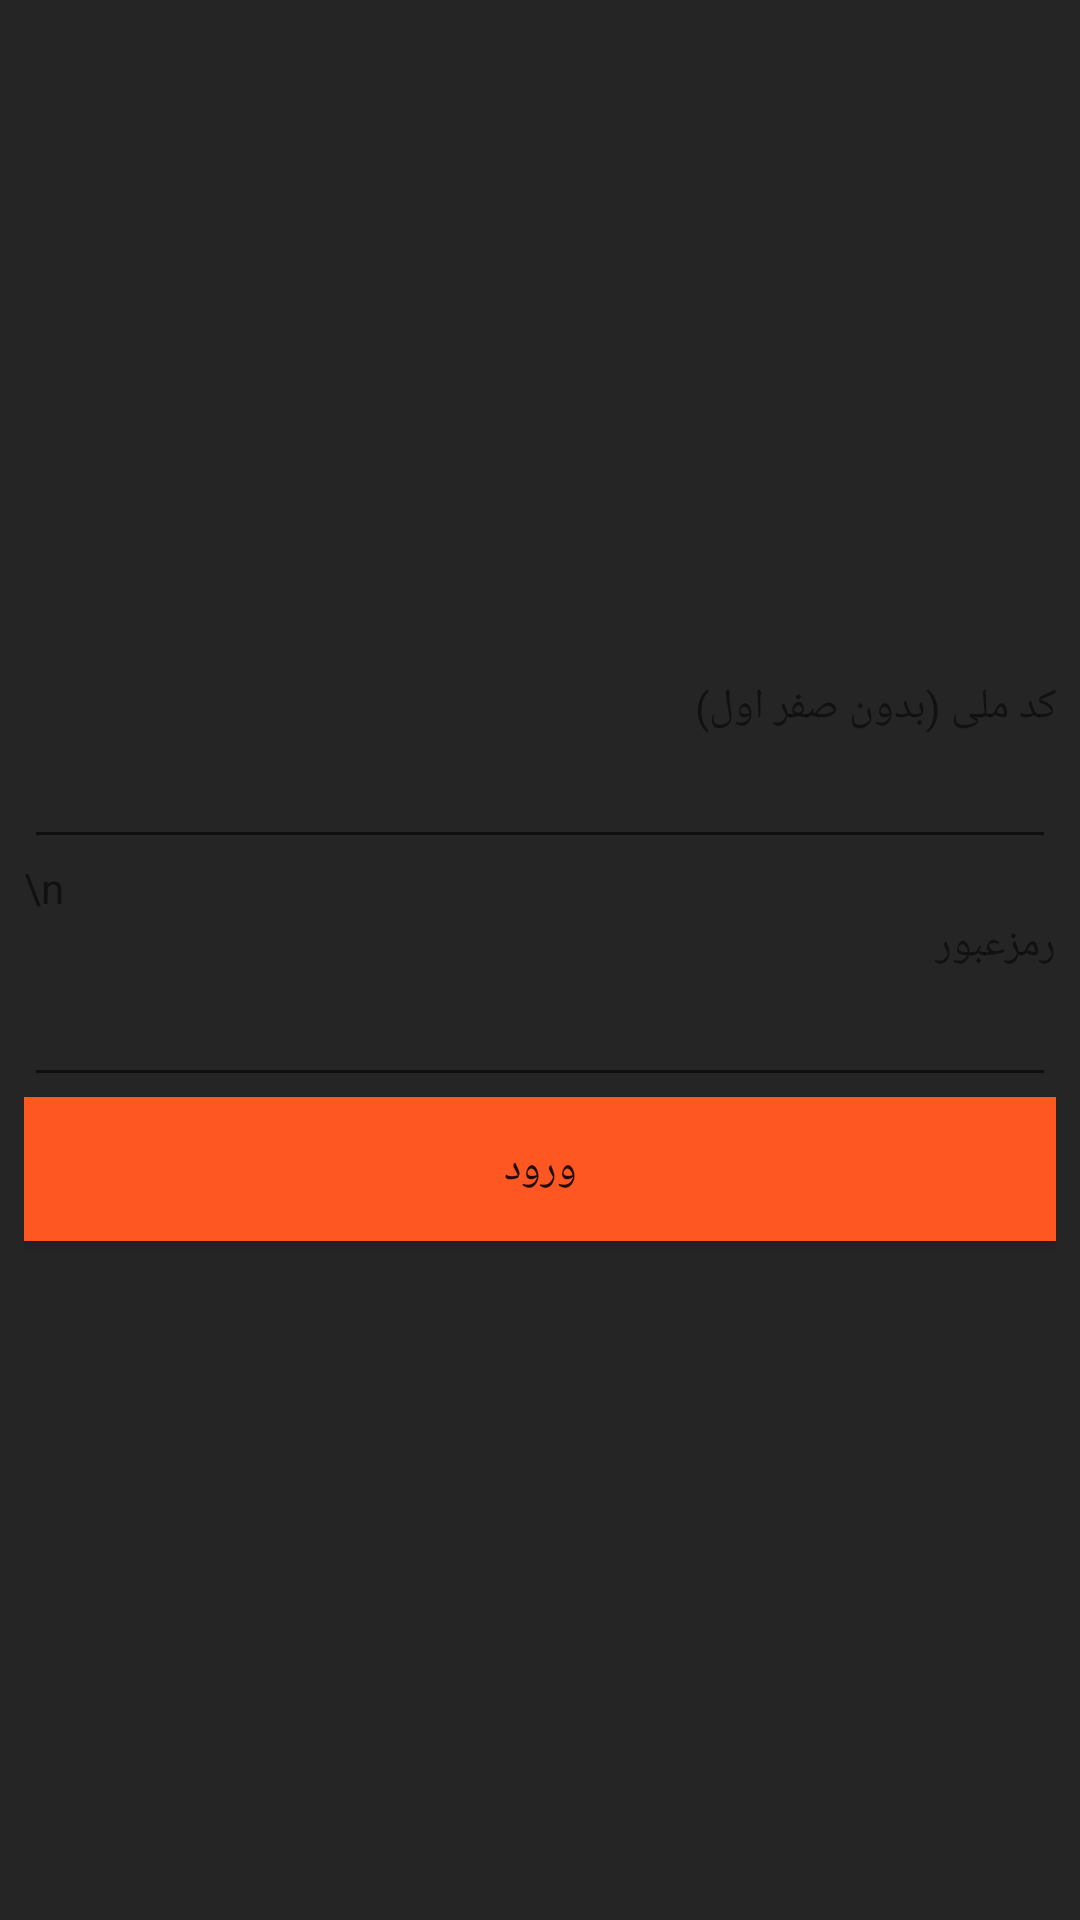

Write the Android layout XML for this screen, with the resource values it uses.
<!-- AndroidManifest.xml: application theme Theme.TaxiMeter -->
<!-- res/layout/login_screen.xml -->
<?xml version="1.0" encoding="utf-8"?>
<android.support.constraint.ConstraintLayout xmlns:android="http://schemas.android.com/apk/res/android"
    xmlns:app="http://schemas.android.com/apk/res-auto"
    xmlns:tools="http://schemas.android.com/tools"
    android:layout_width="match_parent"
    android:layout_height="match_parent"
    android:background="#252525"
    tools:context=".LoginScreen">

    <LinearLayout
        android:layout_width="match_parent"
        android:layout_height="match_parent"
        android:layout_margin="5dp"
        android:gravity="center"
        android:orientation="vertical"
        android:padding="3dp"
        app:layout_constraintBottom_toBottomOf="parent"
        app:layout_constraintEnd_toEndOf="parent"
        app:layout_constraintStart_toStartOf="parent"
        app:layout_constraintTop_toTopOf="parent">

        <TextView
            android:id="@+id/textView40"
            android:layout_width="match_parent"
            android:layout_height="wrap_content"
            android:text="کد ملی (بدون صفر اول)" />

        <EditText
            android:id="@+id/idCode"
            android:layout_width="match_parent"
            android:layout_height="wrap_content"
            android:editable="true"
            android:inputType="number" />

        <TextView
            android:id="@+id/textView42"
            android:layout_width="match_parent"
            android:layout_height="wrap_content"
            android:text="\n" />

        <TextView
            android:id="@+id/textView46"
            android:layout_width="match_parent"
            android:layout_height="wrap_content"
            android:text="رمزعبور" />

        <EditText
            android:id="@+id/password"
            android:layout_width="match_parent"
            android:layout_height="wrap_content"
            android:editable="true"
            android:inputType="text" />

        <Button
            android:id="@+id/login"
            android:layout_width="match_parent"
            android:layout_height="wrap_content"
            android:background="#FF5722"
            android:onClick="loginButtonClicked"
            android:text="ورود" />
    </LinearLayout>
</android.support.constraint.ConstraintLayout>
<!-- resources referenced by this layout -->
<resources>
  <style name="Theme.TaxiMeter" parent="Theme.AppCompat.Light.DarkActionBar">
          
          <item name="colorPrimary">@color/purple_500</item>
          <item name="colorPrimaryDark">@color/purple_700</item>
          <item name="colorAccent">@color/teal_200</item>
          
      </style>
  <!-- not gathered from this repository: default colours our renderer supplied (Android Studio template values) -->
  <color name="purple_500">#FF6200EE</color>
  <color name="purple_700">#FF3700B3</color>
  <color name="teal_200">#FF03DAC5</color>
</resources>
